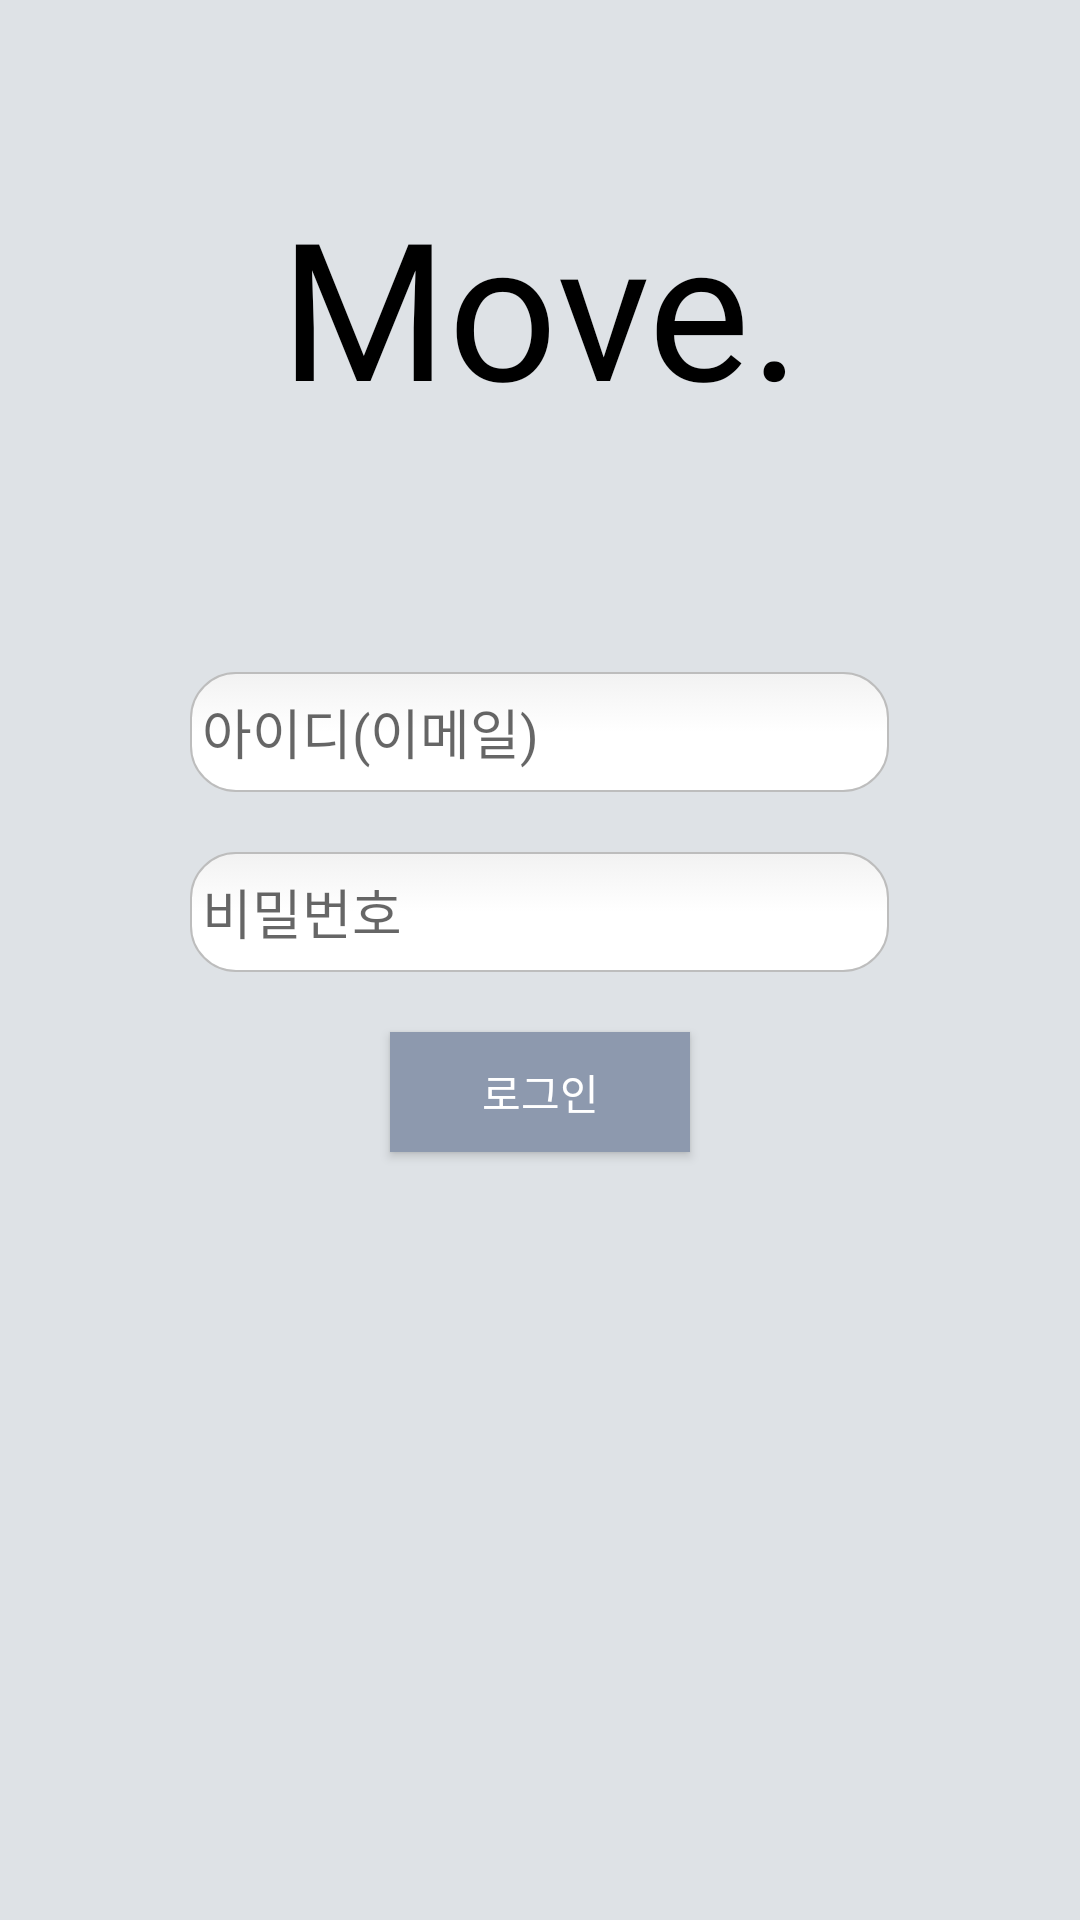

Layout XML and referenced resources for this Android screen:
<!-- AndroidManifest.xml: application theme Theme.Move_Whole_Project -->
<!-- res/layout/activity_login.xml -->
<?xml version="1.0" encoding="utf-8"?>
<LinearLayout xmlns:android="http://schemas.android.com/apk/res/android"
    xmlns:app="http://schemas.android.com/apk/res-auto"
    xmlns:tools="http://schemas.android.com/tools"
    android:layout_width="match_parent"
    android:layout_height="match_parent"
    tools:context=".Register_Login.Activity_Login"
    android:orientation="vertical"
    android:layout_gravity="center"
    android:background="#DEE2E6">

    <TextView
        android:layout_width="wrap_content"
        android:layout_height="204dp"
        android:layout_gravity="center"
        android:gravity="center"
        android:text="Move."
        android:textColor="@color/black"
        android:textSize="64dp"
        android:fontFamily="@font/neodunggeunmoproregular" />

    <EditText
        android:id="@+id/et_id"
        android:layout_width="233dp"
        android:layout_height="40dp"
        android:layout_gravity="center"
        android:layout_margin="20dp"
        android:layout_marginBottom="10dp"
        android:background="@drawable/round"
        android:ems="10"
        android:hint="아이디(이메일)"
        android:inputType="textEmailAddress"
        android:fontFamily="@font/neodunggeunmoproregular"
        />

    <EditText
        android:id="@+id/et_pass"
        android:layout_width="233dp"
        android:layout_height="40dp"
        android:layout_gravity="center"
        android:background="@drawable/round"
        android:ems="10"
        android:hint="비밀번호"
        android:inputType="textPassword"
        android:fontFamily="@font/neodunggeunmoproregular"/>

    <Button
        android:id="@+id/btn_login"
        android:layout_width="100dp"
        android:layout_height="40dp"
        android:layout_gravity="center"
        android:background="#8D99AE"
        android:text="로그인"
        android:textAlignment="center"
        android:layout_marginTop="20dp"
        android:textColor="@color/white"
        android:fontFamily="@font/neodunggeunmoproregular"/>


</LinearLayout>
<!-- resources referenced by this layout -->
<resources>
  <!-- drawable round (drawable) -->
  <?xml version="1.0" encoding="utf-8"?>
  <selector xmlns:android="http://schemas.android.com/apk/res/android">
  
      <item android:state_pressed="true" android:state_focused="true">
          <shape>
              <solid android:color="#FFFFFF"/>
              <stroke
                  android:width="2.3dp"
                  android:color="#FFFFFF" />
              <corners
                  android:radius="15dp" />
          </shape>
      </item>
  
      <item android:state_pressed="true" android:state_focused="false">
          <shape>
              <solid android:color="#FFFFFF"/>
              <stroke
                  android:width="2.3dp"
                  android:color="#FFFFFF" />
              <corners
                  android:radius="15dp" />
          </shape>
      </item>
  
      <item android:state_pressed="false" android:state_focused="true">
          <shape>
              <solid android:color="#FFFFFF"/>
              <stroke
                  android:width="2.3dp"
                  android:color="#FFFFFF" />
              <corners
                  android:radius="15dp" />
          </shape>
      </item>
  
      <item android:state_pressed="false" android:state_focused="false">
          <shape>
              <gradient
                  android:startColor="#F2F2F2"
                  android:centerColor="#FFFFFF"
                  android:endColor="#FFFFFF"
                  android:angle="270"
                  />
              <stroke
                  android:width="0.7dp"
                  android:color="#BDBDBD" />
              <corners
                  android:radius="15dp" />
          </shape>
      </item>
  
      <item android:state_enabled="true">
          <shape>
              <padding
                  android:left="4dp"
                  android:top="4dp"
                  android:right="4dp"
                  android:bottom="4dp"
                  />
          </shape>
      </item>
  </selector>
  <style name="Theme.Move_Whole_Project" parent="Theme.MaterialComponents.DayNight.DarkActionBar">
          
          <item name="windowNoTitle">true</item>
          <item name="colorPrimary">@color/purple_500</item>
          <item name="colorPrimaryVariant">@color/purple_700</item>
          <item name="colorOnPrimary">@color/white</item>
          
          <item name="colorSecondary">@color/teal_200</item>
          <item name="colorSecondaryVariant">@color/teal_700</item>
          <item name="colorOnSecondary">@color/black</item>
          
          <item name="android:statusBarColor">?attr/colorPrimaryVariant</item>
          
  
      </style>
  <!-- not gathered from this repository: default colours our renderer supplied (Android Studio template values) -->
  <color name="purple_500">#FF6200EE</color>
  <color name="purple_700">#FF3700B3</color>
  <color name="teal_200">#FF03DAC5</color>
  <color name="teal_700">#FF018786</color>
  <color name="black">#FF000000</color>
  <color name="white">#FFFFFFFF</color>
</resources>
